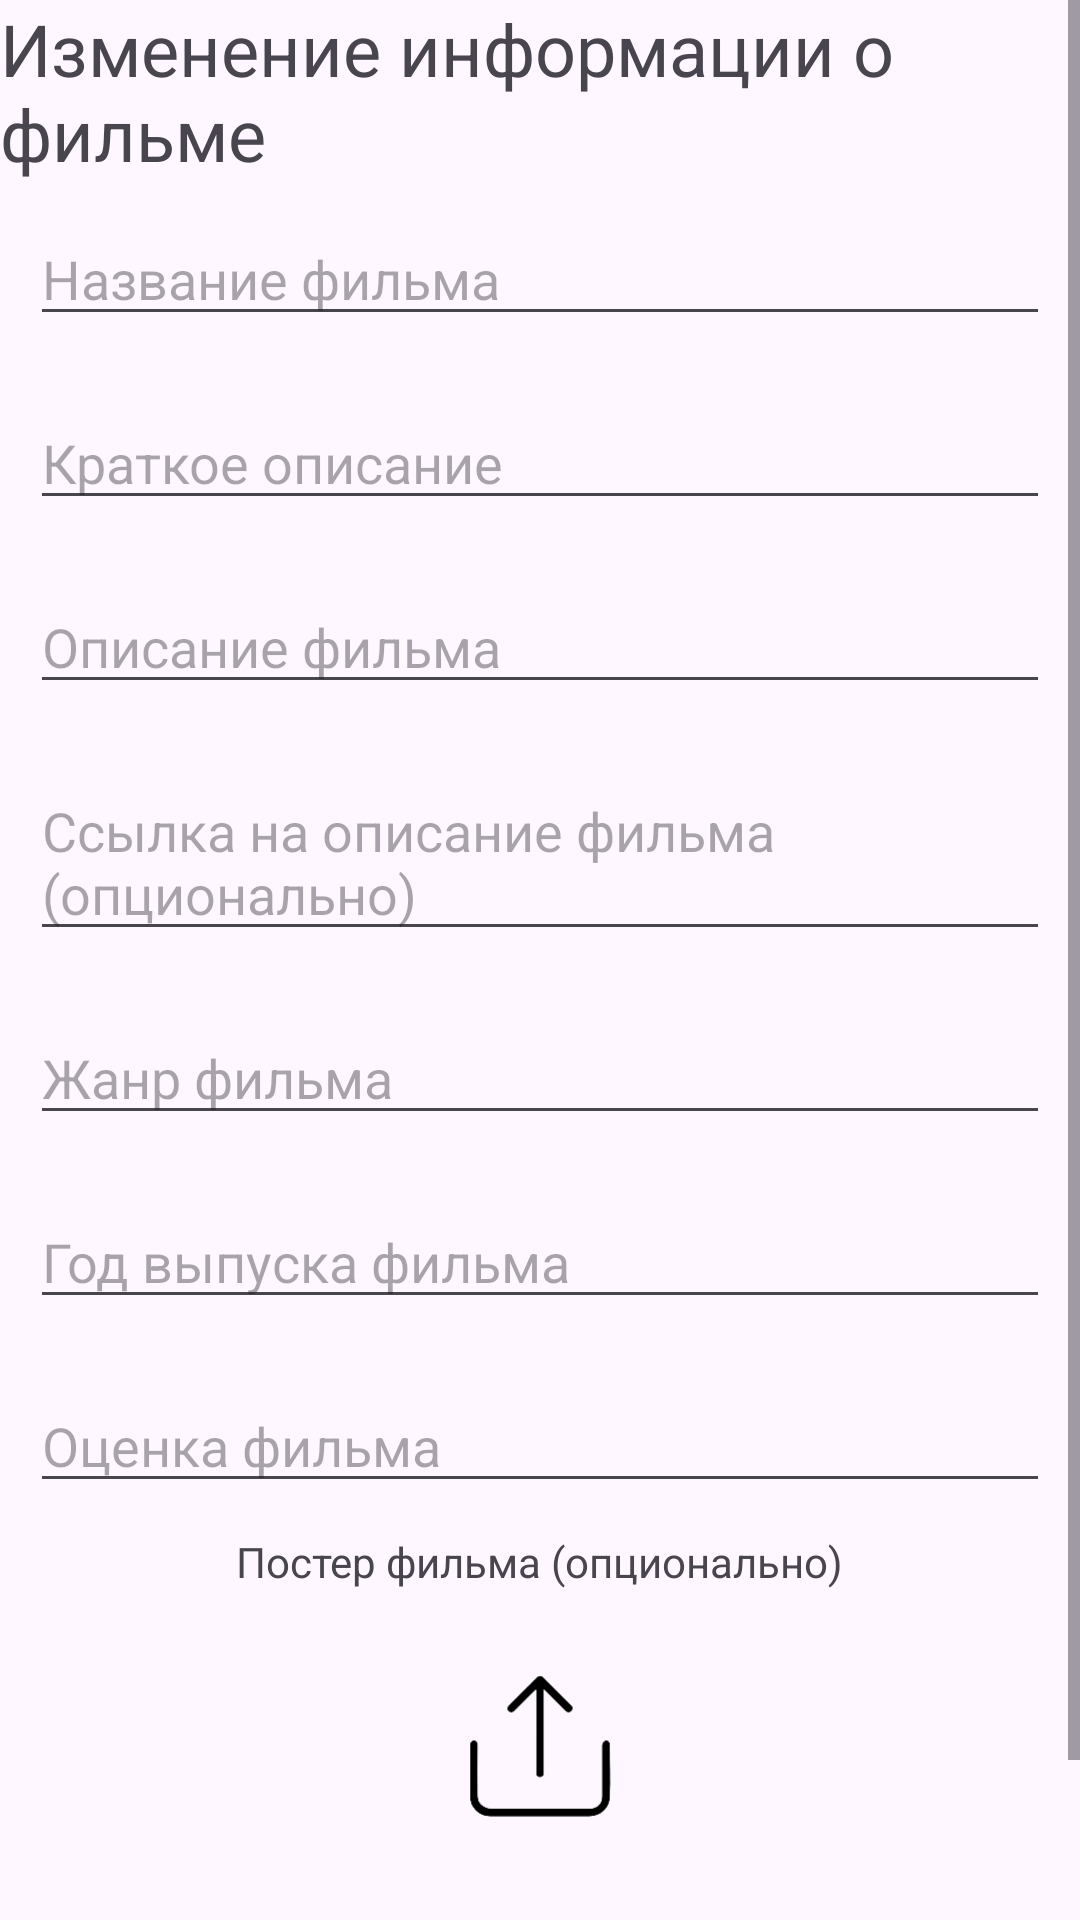

This screen was rendered from an Android layout file. Write that file and the resources it references.
<!-- AndroidManifest.xml: application theme Theme.CinemaTickets -->
<!-- res/layout/fragment_change_film_info.xml -->
<?xml version="1.0" encoding="utf-8"?>
<LinearLayout xmlns:android="http://schemas.android.com/apk/res/android"
    xmlns:tools="http://schemas.android.com/tools"
    android:layout_width="match_parent"
    android:layout_height="match_parent"
    tools:context=".ChangeFilmInfoFragment"
    android:gravity="center_horizontal"
    android:orientation="vertical">
    <ScrollView
        android:layout_width="match_parent"
        android:layout_height="match_parent">
        <LinearLayout
            android:layout_width="match_parent"
            android:layout_height="wrap_content"
            android:orientation="vertical"
            android:gravity="center_horizontal">
            <TextView
                android:layout_width="wrap_content"
                android:layout_height="wrap_content"
                android:id="@+id/changeFilmInfoTitle"
                android:text="@string/change_film_info_title"
                android:textSize="24sp">

            </TextView>
            <EditText
                android:layout_width="match_parent"
                android:layout_height="wrap_content"
                android:layout_margin="10dp"
                android:hint="@string/change_film_info_title_hint"
                android:id="@+id/filmNameEditText">

            </EditText>
            <EditText
                android:layout_width="match_parent"
                android:layout_height="wrap_content"
                android:layout_margin="10dp"
                android:hint="@string/change_film_info_short_desc_hint"
                android:id="@+id/filmShortDescEditText">

            </EditText>
            <EditText
                android:layout_width="match_parent"
                android:layout_height="wrap_content"
                android:layout_margin="10dp"
                android:hint="@string/change_film_info_desc_hint"
                android:id="@+id/filmDescriptionEditText">

            </EditText>
            <EditText
                android:layout_width="match_parent"
                android:layout_height="wrap_content"
                android:layout_margin="10dp"
                android:hint="@string/change_film_info_descURL_hint"
                android:id="@+id/filmDescriptionURLEditText">

            </EditText>
            <EditText
                android:layout_width="match_parent"
                android:layout_height="wrap_content"
                android:layout_margin="10dp"
                android:hint="@string/change_film_info_genre_hint"
                android:id="@+id/filmGenreEditText">

            </EditText>
            <EditText
                android:layout_width="match_parent"
                android:layout_height="wrap_content"
                android:layout_margin="10dp"
                android:inputType="number"
                android:hint="@string/change_film_info_publish_year_hint"
                android:id="@+id/filmPublishYearEditText">

            </EditText>
            <EditText
                android:layout_width="match_parent"
                android:layout_height="wrap_content"
                android:layout_margin="10dp"
                android:inputType="numberDecimal"
                android:hint="@string/change_film_info_rating_hint"
                android:id="@+id/filmRatingEditText">

            </EditText>
            <TextView
                android:layout_width="wrap_content"
                android:layout_height="wrap_content"
                android:text="@string/change_film_info_poster">
            </TextView>
            <ImageView
                android:layout_width="100dp"
                android:layout_height="100dp"
                android:src="@drawable/upload_image"
                android:clickable="true"
                android:id="@+id/changeFilmInfoPoster"
                >

            </ImageView>
            <LinearLayout
                android:layout_width="match_parent"
                android:layout_height="wrap_content"
                android:orientation="horizontal"
                android:gravity="center_horizontal|center_vertical">
                <Button
                    android:layout_width="wrap_content"
                    android:layout_height="wrap_content"
                    android:id="@+id/saveChanges"
                    android:text="@string/change_film_info_save_changes_btn"
                    android:layout_margin="10dp">
                </Button>
                <Button
                    android:layout_width="wrap_content"
                    android:layout_height="wrap_content"
                    android:id="@+id/discardChanges"
                    android:text="@string/change_film_info_discard_changes_btn"
                    android:layout_margin="10dp">

                </Button>
                <Button
                    android:layout_width="30dp"
                    android:layout_height="30dp"
                    android:id="@+id/deleteFilm"
                    android:text="@string/change_film_info_delete_btn"
                    android:background="@android:drawable/ic_menu_delete"
                    android:backgroundTint="@color/delete_btn_color"
                    android:visibility="gone"
                    android:layout_margin="10dp">

                </Button>
            </LinearLayout>
        </LinearLayout>
    </ScrollView>
</LinearLayout>
<!-- resources referenced by this layout -->
<resources>
  <color name="delete_btn_color">#ffaa5555</color>
  <!-- drawable upload_image: png bitmap (drawable, 3421 bytes) -->
  <string name="change_film_info_delete_btn">Удалить</string>
  <string name="change_film_info_descURL_hint">Ссылка на описание фильма (опционально)</string>
  <string name="change_film_info_desc_hint">Описание фильма</string>
  <string name="change_film_info_discard_changes_btn">Отмена</string>
  <string name="change_film_info_genre_hint">Жанр фильма</string>
  <string name="change_film_info_poster">Постер фильма (опционально)</string>
  <string name="change_film_info_publish_year_hint">Год выпуска фильма</string>
  <string name="change_film_info_rating_hint">Оценка фильма</string>
  <string name="change_film_info_save_changes_btn">Сохранить</string>
  <string name="change_film_info_short_desc_hint">Краткое описание</string>
  <string name="change_film_info_title">Изменение информации о фильме</string>
  <string name="change_film_info_title_hint">Название фильма</string>
  <style name="Theme.CinemaTickets" parent="Base.Theme.CinemaTickets" />
  <style name="Base.Theme.CinemaTickets" parent="Theme.Material3.DayNight">
          
          
      </style>
</resources>
